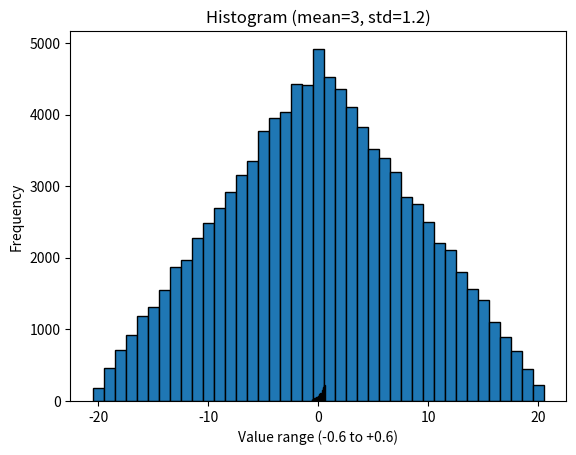

Write Python code to recreate this figure.
import numpy as np
import matplotlib.pyplot as plt

# 1. Array of 100,000 random values equally distributed between -2 and +3.3
x1 = np.random.uniform(-2, 3.3, 100000)
print("Task 1:")
print("Lowest:", np.min(x1))
print("Highest:", np.max(x1), "\n")

# 2. Array of sums of two random values
x2 = np.random.rand(100000) + np.random.rand(100000)
print("Task 2:")
print("Average:", np.mean(x2), "\n")

# 3. Array of multiplications of two random values
x3 = np.random.rand(100000) * np.random.rand(100000)
print("Task 3:")
print("Average:", np.mean(x3), "\n")

# 4. Array from normal distribution (mean=0.3, std=1.2)
x4 = np.random.normal(0.3, 1.2, 100000)
print("Task 4:")
print("Average:", np.mean(x4))
print("Std deviation:", np.std(x4), "\n")

# 5. Two arrays of integers (0–20), then c[i] = a[i] - b[i-1]
a = np.random.randint(0, 21, 100000)
b = np.random.randint(0, 21, 100000)
c = a[1:] - b[:-1]  # length 99,999
print("Task 5: Histogram of c values")
plt.hist(c, bins=np.arange(-20.5, 21.5, 1), edgecolor="black")
plt.title("Histogram of c = a[i] - b[i-1]")
plt.xlabel("Value")
plt.ylabel("Frequency")
plt.show()

# 6. Normal distribution (mean=3, std=1.2), histogram from -0.6 to +0.6 with bin width 0.05
x6 = np.random.normal(3, 1.2, 100000)
bins = np.arange(-0.6, 0.6 + 0.05, 0.05)
print("Task 6: Histogram")
plt.hist(x6, bins=bins, edgecolor="black")
plt.title("Histogram (mean=3, std=1.2)")
plt.xlabel("Value range (-0.6 to +0.6)")
plt.ylabel("Frequency")
plt.show()